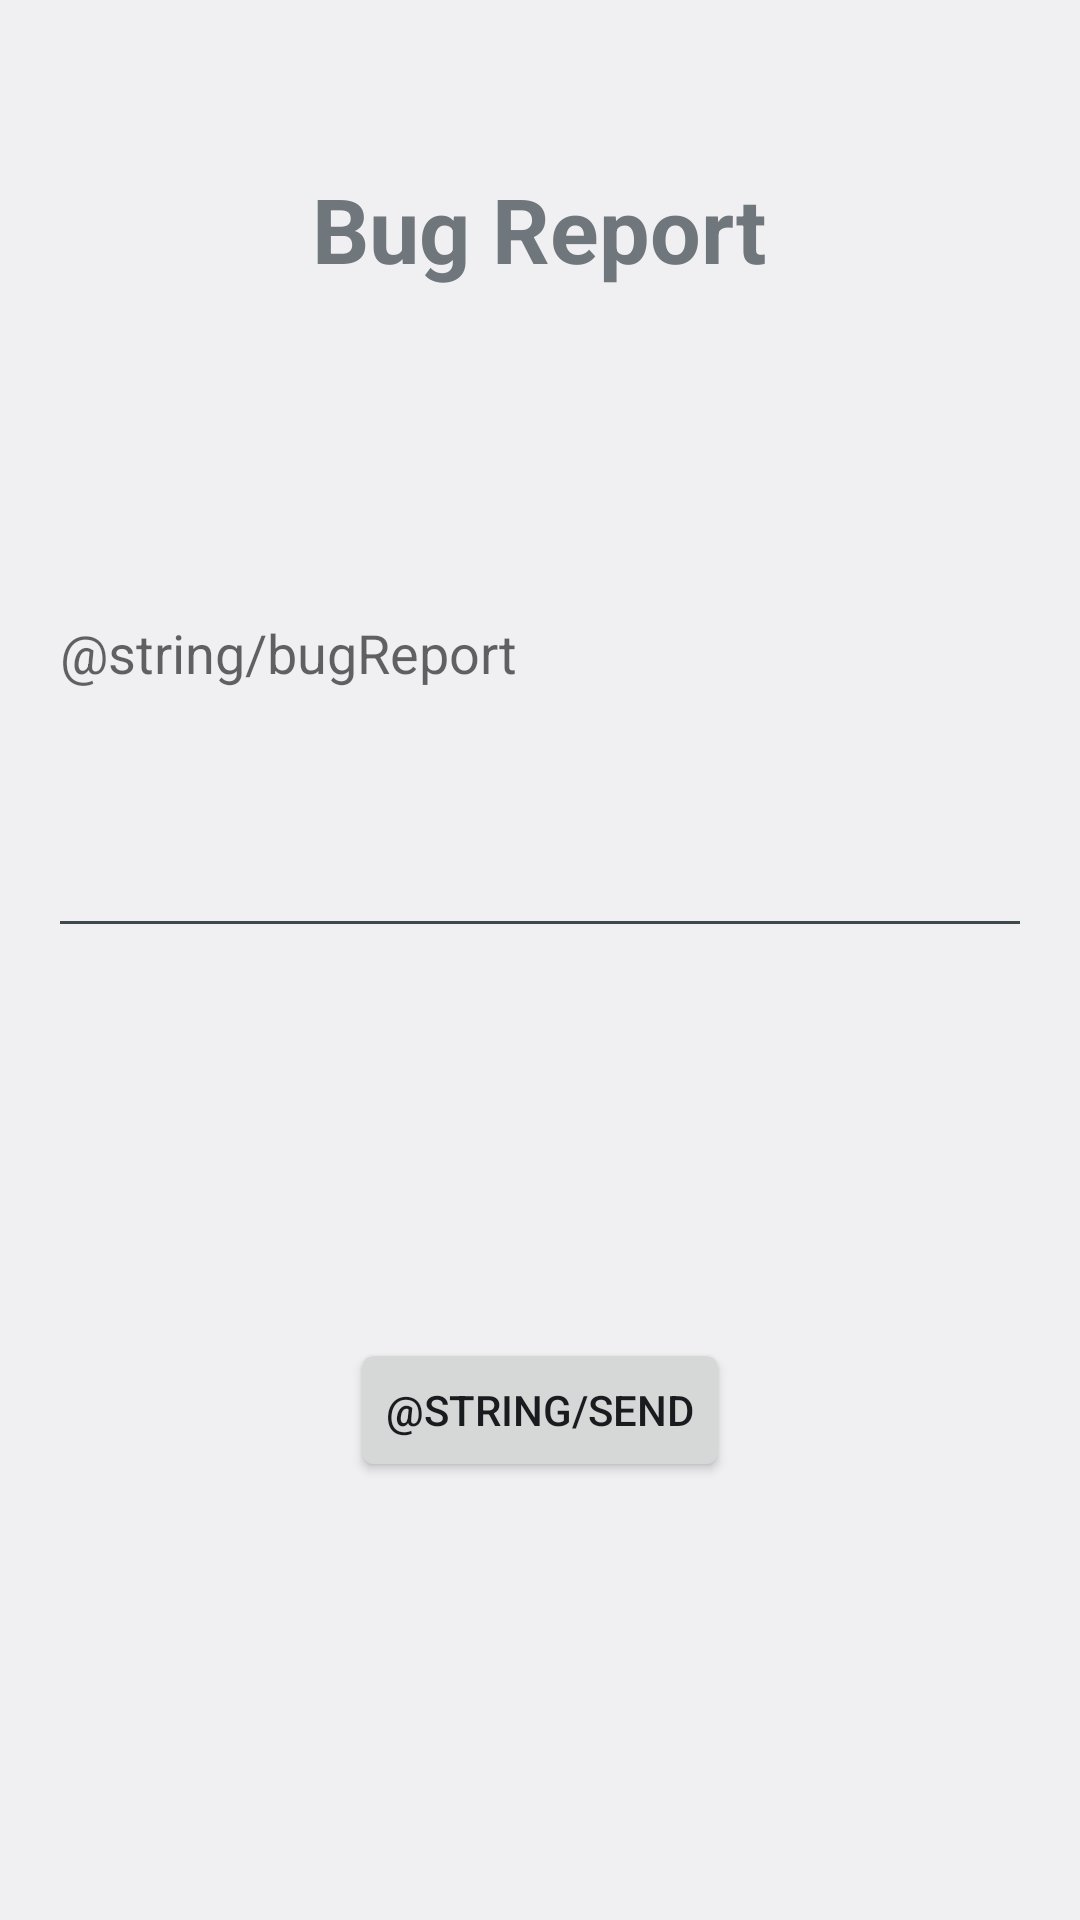

Here is an Android app screen rendered from its layout file. Give the layout XML and the strings, colors and styles it references.
<!-- AndroidManifest.xml: application theme AppTheme -->
<!-- res/layout/activity_bug.xml -->
<RelativeLayout xmlns:android="http://schemas.android.com/apk/res/android"
    xmlns:tools="http://schemas.android.com/tools" android:layout_width="match_parent"
    android:layout_height="match_parent" android:paddingLeft="@dimen/activity_horizontal_margin"
    android:paddingRight="@dimen/activity_horizontal_margin"
    android:paddingTop="@dimen/activity_vertical_margin"
    android:paddingBottom="@dimen/activity_vertical_margin"
    tools:context="com.example.thereaper.thaparexpress.menu.Bug">

    <TextView
        android:id="@+id/TextView6"
        android:layout_marginTop="40dp"
        android:text="Bug Report"
        android:textStyle="bold"
        android:textSize="30sp"
        android:layout_centerHorizontal="true"
        android:layout_width="wrap_content"
        android:layout_height="wrap_content" />

    <EditText
        android:layout_width="match_parent"
        android:layout_height="200dp"
        android:inputType="textMultiLine"
        android:isScrollContainer="true"
        android:hint="@string/bugReport"
        android:ems="10"
        android:id="@+id/detaiBug"
        android:layout_centerHorizontal="true"
        android:layout_marginTop="100dp"
        />

    <Button
        android:id="@+id/sendBug"
        android:layout_width="wrap_content"
        android:layout_height="wrap_content"
        android:layout_centerHorizontal="true"
        android:layout_marginTop="430dp"
        android:text="@string/send"/>
</RelativeLayout>
<!-- resources referenced by this layout -->
<resources>
  <dimen name="activity_horizontal_margin">16dp</dimen>
  <dimen name="activity_vertical_margin">16dp</dimen>
  <style name="AppTheme" parent="android:Theme.DeviceDefault.Light.DarkActionBar">
          
      </style>
</resources>
